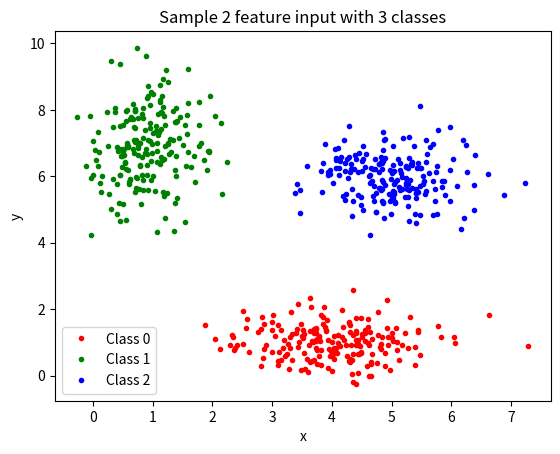
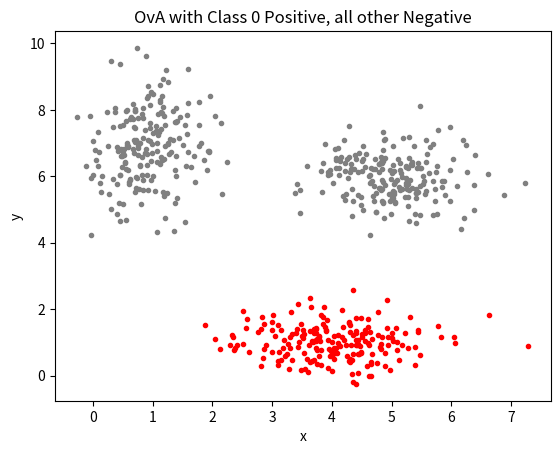

Recreate these plots in Python, in order. (Note: this script raises an exception after producing the figures.)
import numpy as np
import json
import matplotlib.pyplot as plt
import math
from mpl_toolkits.mplot3d import Axes3D

# Helper function for printing tables
def printTable(header, data):
    """
    Prints table with columns of header and data.
    
    Parameters
    ----------
    header : []
        list of header labels
        ex. header = ["one","two","three"]
    data : [[],[],...,[]]
        list of lists, each inner list is a data line
        data line must index with header appropriately
        ex. data = [[1, 2, 3],[1, 2, 3]]
    """
    
    # print headers
    col_widths=[]
    for i,label in enumerate(header):
        col_widths.append(len(label))
        if i == 0 :
            print("| ",end="")
        print(str(label).center(len(label)), end=" | ")
    print()
    
    # print separating line
    for i,width in enumerate(col_widths):
        if i == 0 :
            print("| ",end="")
        print("".center(width,"-"), end=" | ")
    print()
    
    # print data
    for i,line in enumerate(data):
        for i,value in enumerate(line):
            if i == 0 :
                print("| ",end="")
            print(str(value).center(col_widths[i]), end=" | ")
        print()

colors = ['r', 'g', 'b']

# Define three cluster centers
centers = [[4, 1],
           [1, 7],
           [5, 6]]

# Define three cluster sigmas in x and y, respectively
sigmas = [[0.8, 0.5],
          [0.5, 1.1],
          [0.7, 0.7]]

# seeded for reproducibility
np.random.seed(2)  

# Initial varables
xpts = np.zeros(1)
ypts = np.zeros(1)
labels = np.zeros(1)

# Zip object is an iterator of tuples, enumerate returns centers: sigmas pair
# Total of 200 sample points, in 3 clusters
for i, ((x_center, y_center), (x_sigma, y_sigma)) in enumerate(zip(centers, sigmas)):
    # Create row array x or y value of each point
    xpts = np.hstack((xpts, np.random.standard_normal(200) * x_sigma + x_center))
    ypts = np.hstack((ypts, np.random.standard_normal(200) * y_sigma + y_center))
    labels = np.hstack((labels, np.ones(200) * i))


# Remove the extra 0 at front 
xpts = np.delete(xpts,0)
ypts = np.delete(ypts,0)
labels = np.delete(labels,0)

# Visualize the test data
for j in range(3):
    plt.plot(xpts[j == labels],ypts[j==labels],'.', color = colors[j], label = 'Class %s'%j)

plt.xlabel('x')
plt.ylabel('y')
plt.title('Sample 2 feature input with 3 classes')
plt.legend(loc='lower left')
plt.show()
xy = np.vstack((xpts,ypts))

# Prep simple data in format two columns = two features = two axis
X = xy.transpose()
b = labels.transpose()

# model parameters
num_samples = len(b)
X_svm = np.hstack((X, np.ones((num_samples, 1))))
num_features = len(X[0])
w_k = np.zeros((num_features+1, 1))

r = 0.1 # regularizer (aka lambda)
U, s, V = np.linalg.svd(X_svm)
tau = 1/s[0]**2 # max stepsize
#print("Step size tau: {:0.10f}".format(tau))

# loop through each class
classes = [0,1,2]
b_classes = np.zeros((len(b),len(classes)))
b_test_svm = np.zeros(b_classes.shape)
w_svm = np.zeros((len(w_k),len(classes)))
descent_done = False
for c in classes:
    
    # form binary labels, assign +1 to one class, -1 to all others
    b_svm = np.where(b == c, 1, -1)
    b_classes[:,c] = b_svm.reshape(len(b_svm))
    last_loss = 100000000000000.
    descent_done = False
    # train svm
    num_steps = 50000
    iterations= 0
        
    counter = 0
    counter2 = 0

    while not descent_done:
        loss = 0
        # loop through training samples
        l_hinge = np.zeros(w_k.shape)
        for s in range(num_samples):
            # indicator function
            counter2 +=1
            if b_svm[s]*X_svm[s]@w_k < 1:
                counter +=1
                loss += (1-b_svm[s]*X_svm[s]@w_k)
                l_hinge = np.add(l_hinge, -b_svm[s]*X_svm[s].reshape(l_hinge.shape))

        # comapre loss to determine if reached minimum
        if(last_loss < loss):
            print("After %d itrations, reached bottom of valley" %iterations)
            #print(w_k)
            descent_done = True
        #update for next iteration
        w_k = w_k - tau*(l_hinge+2*r*w_k)
        last_loss = loss
        iterations +=1
      
    # save weights
    w_svm[:,c] = w_k.reshape(len(w_k)) # svm
    
    # 2D Graph of seperated data
    fig = plt.figure()
    plt.plot(X[(c==b),0],X[(c==b),1],'.', color = 'r', label = 'Postive Class')
    plt.plot(X[(c!=b),0],X[(c!=b),1],'.', color = 'grey', label = 'Negative Class')
    plt.xlabel('x')
    plt.ylabel('y')
    plt.title('OvA with Class %s Positive, all other Negative'%c)
    
    # SVM bounds plot
    plot_bounds = [0.5, 6.5]
    db = [svm_contour(plot_bounds[0], w_k, 0), svm_contour(plot_bounds[1], w_k, 0)] 
    db_pos1 = [svm_contour(plot_bounds[0], w_k, 1.), svm_contour(plot_bounds[1], w_k, 1.)] 
    db_neg1 = [svm_contour(plot_bounds[0], w_k, -1.), svm_contour(plot_bounds[1], w_k, -1.)] 
    plt.plot(plot_bounds,db, color="green", label="decision boundary")
    plt.plot(plot_bounds,db_pos1, color="green", linestyle="--", label="support vector")
    plt.plot(plot_bounds,db_neg1, color="green", linestyle="--")
    plt.legend(loc='upper left', bbox_to_anchor=(1.05, 1.0))
    #plt.tight_layout()
    plt.show()

# Test svm against known training data
header = ["class", "  svm  "]
data = []
for c in classes:
    b_hat_svm = X_svm@w_svm[:,c]
    b_test_svm[:,c] = b_hat_svm.reshape(len(b))

    # find percent incorrect
    num_incorrect_svm = np.sum(np.sign(b_test_svm[:,c]) != b_classes[:,c])
    percent_incorrect_svm = num_incorrect_svm/len(b)*100
    data.append([c,"{:0.2f} %".format(percent_incorrect_svm)])
    
printTable(header,data)

# seeded random ensures reproducibility
np.random.seed(6)
# randomly generate 10 points for testing purpose
sampleNum = 10
X_testing = np.random.rand(sampleNum,2)
X_testing = np.multiply(X_testing, [8,10])
X_testing = np.hstack((X_testing, np.ones((sampleNum, 1))))
Y_testing = np.ndarray((3,1))
count_per_class = np.ndarray((num_samples,3))
for j in range(3):
    plt.plot(xpts[j == labels],ypts[j==labels],'.', color = colors[j], label = 'Class %s training'%j)

plt.xlabel('x')
plt.ylabel('y')
plt.title('OvA Testing')
plt.plot(X_testing[:,0],X_testing[:,1],'x', color = 'fuchsia', label = 'Testing set')
plt.legend(loc='upper left', bbox_to_anchor=(1.05, 1.0))
plt.show()
print("The Class with highest probability after applying to the three binary classifiers wins")
for c in classes:
    count = np.sum(X_testing@w_svm[:,c] > 0)
    print("Class {} probability: {}".format(c, count/sampleNum) )
    Y_testing[c] = count

print("This testing set predected as class %d"%np.argmax(Y_testing))
